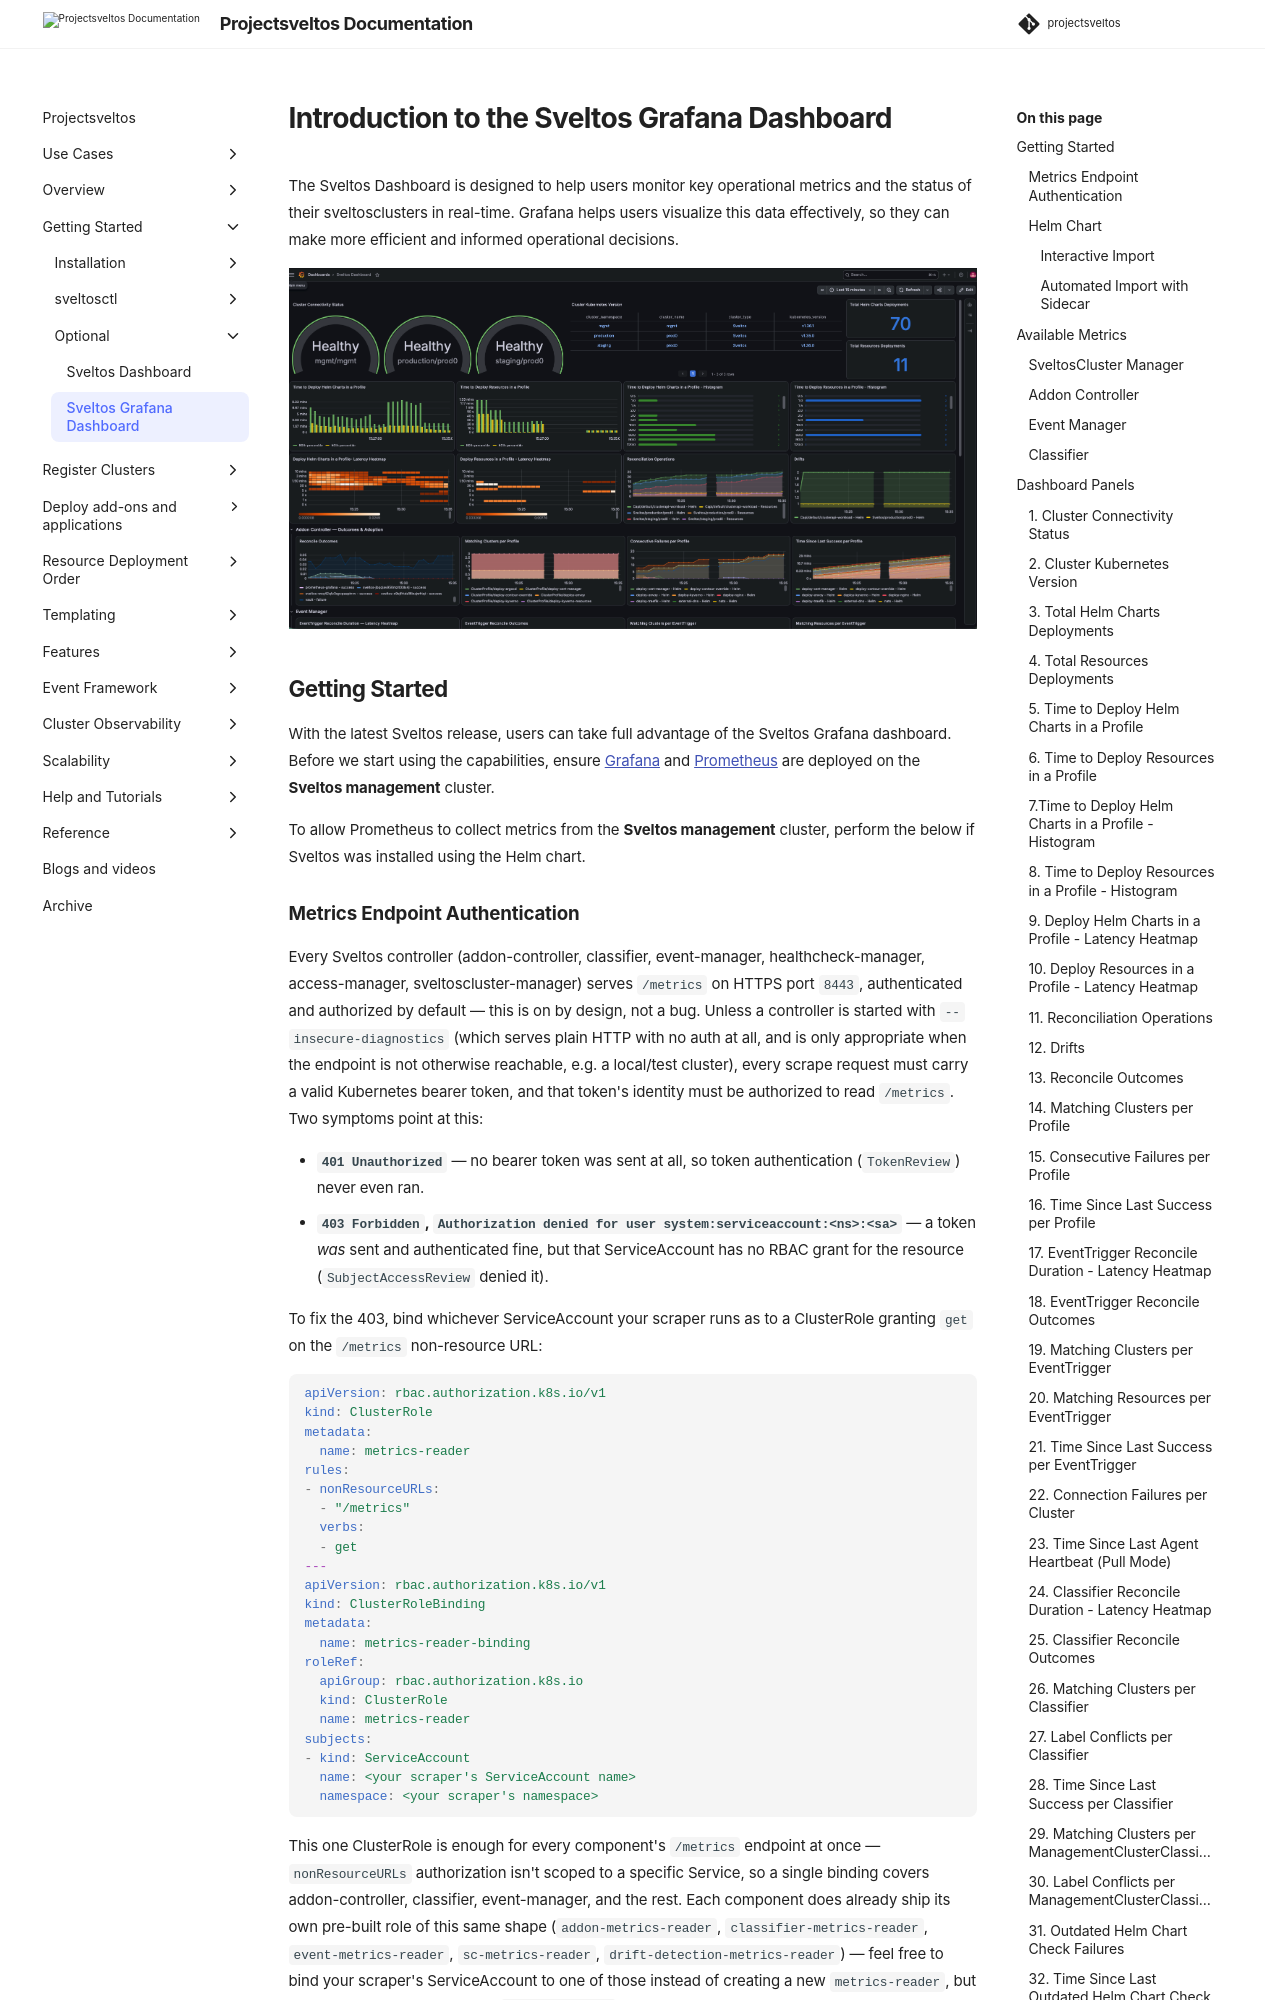

repository: projectsveltos/sveltos · page: main/getting_started/optional/grafanadashboard/index.html · generator: mkdocs

---
title: How to install Sveltos Grafana dashboard
description: Sveltos is an application designed to manage hundreds of clusters by providing declarative cluster APIs.
tags:
    - Kubernetes
    - add-ons
    - helm
    - clusterapi
    - multi-tenancy
    - Grafana
    - Dashboard
authors:
    - Medha Kumar
---

# Introduction to the Sveltos Grafana Dashboard

The Sveltos Dashboard is designed to help users monitor key operational metrics and the status of their sveltosclusters in real-time. Grafana helps users visualize this data effectively, so they can make more efficient and informed operational decisions.

![dashboard](../../assets/dashboard.png)

## Getting Started

With the latest Sveltos release, users can take full advantage of the Sveltos Grafana dashboard. Before we start using the capabilities, ensure [Grafana](https://artifacthub.io/packages/helm/grafana/grafana) and [Prometheus](https://artifacthub.io/packages/helm/prometheus-community/prometheus) are deployed on the **Sveltos management** cluster.

To allow Prometheus to collect metrics from the **Sveltos management** cluster, perform the below if Sveltos was installed using the Helm chart.
